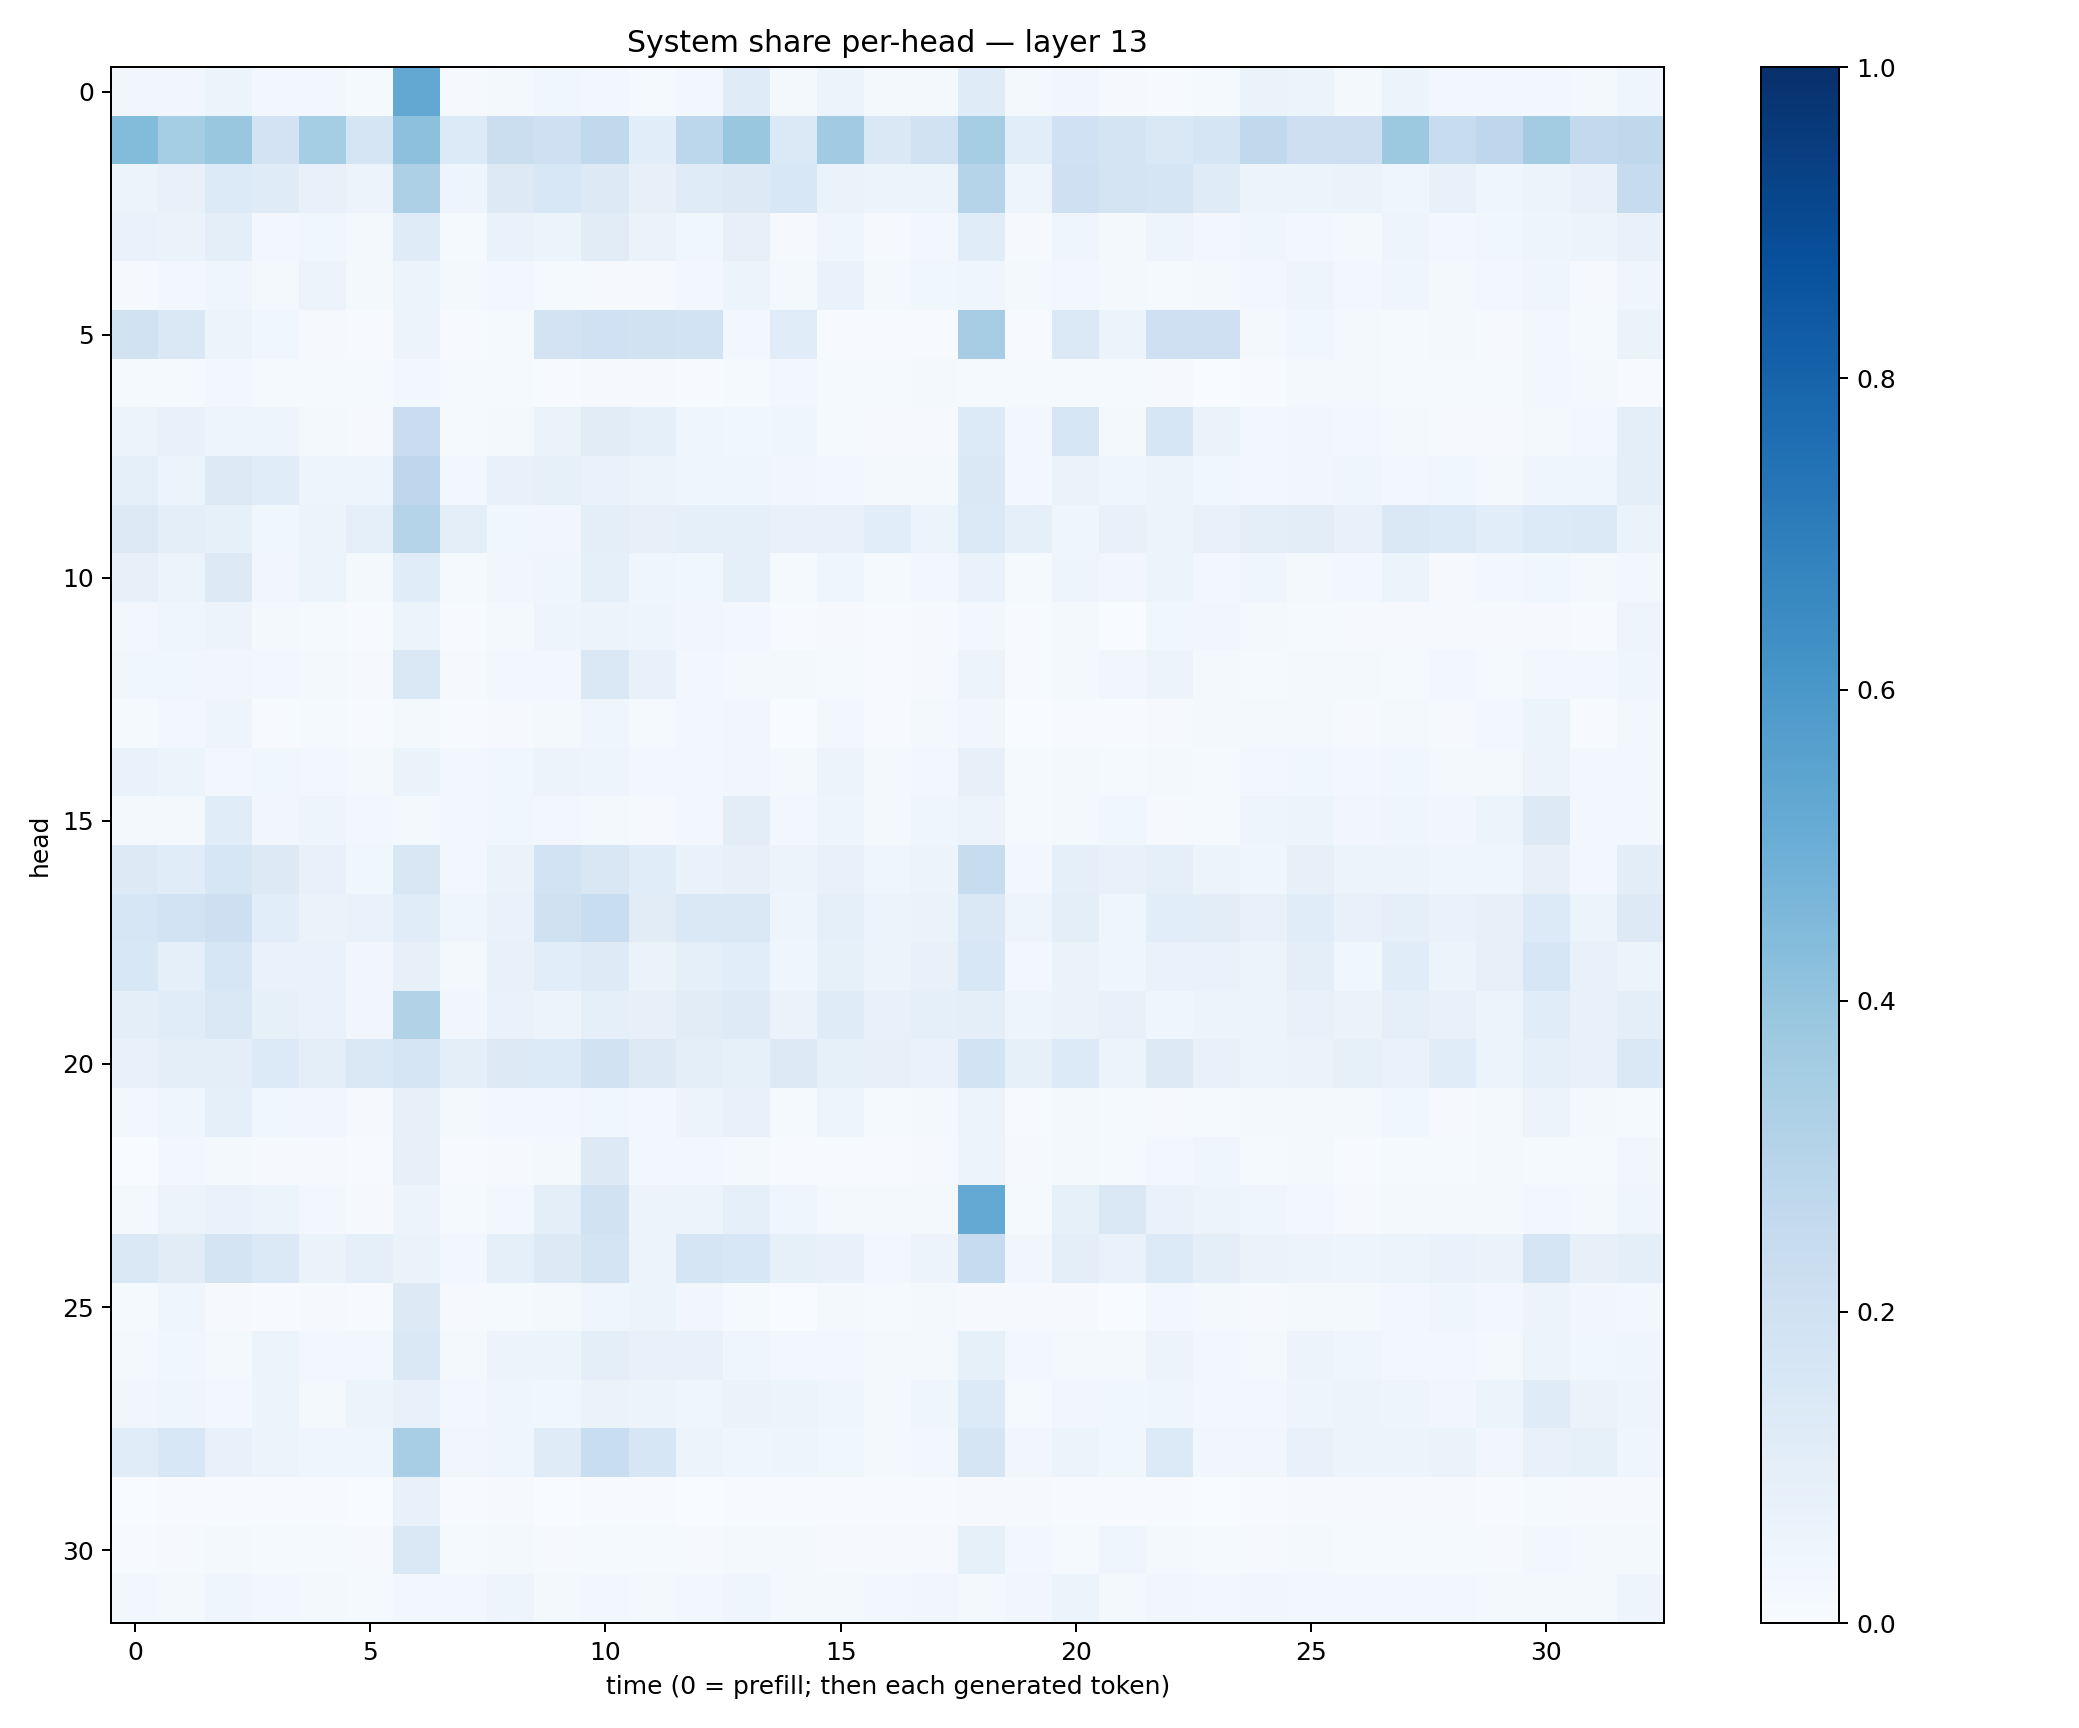

Values plotted in this chart, from the file beside it:
0.035045885, 0.03396441, 0.054193232, 0.02665619, 0.02762682, 0.013933112, 0.52382547, 0.009933664, 0.021916546, 0.037423182, 0.030756542, 0.012249204, 0.029308822, 0.11720927, 0.02017358, 0.05138615, 0.0190042, 0.01647361, 0.11988868, 0.017429497, 0.033878822, 0.011302748, 0.0075553036, 0.014775831
0.4386, 0.3551, 0.388, 0.1829, 0.3518, 0.1678, 0.4165, 0.1364, 0.2253, 0.2107, 0.2645, 0.1066, 0.2776, 0.3901, 0.1389, 0.365, 0.1449, 0.1931, 0.3518, 0.1093, 0.2011, 0.1781, 0.1473, 0.1689
0.05951, 0.07358, 0.1333, 0.1198, 0.07299, 0.05472, 0.3254, 0.04725, 0.1312, 0.1533, 0.1306, 0.07816, 0.12, 0.1322, 0.1535, 0.06352, 0.05864, 0.05439, 0.3, 0.04865, 0.2047, 0.1741, 0.1711, 0.1191
0.06743, 0.06449, 0.09478, 0.02913, 0.03605, 0.0171, 0.12, 0.01514, 0.06882, 0.06098, 0.1101, 0.06293, 0.03845, 0.07935, 0.0112, 0.0395, 0.01008, 0.02415, 0.1142, 0.01166, 0.04215, 0.01664, 0.04726, 0.02602
0.009891, 0.02633, 0.04305, 0.0205, 0.05551, 0.01893, 0.06137, 0.01869, 0.02858, 0.01497, 0.01158, 0.01145, 0.02817, 0.05334, 0.02168, 0.06848, 0.02305, 0.03544, 0.04396, 0.01822, 0.02711, 0.0182, 0.0137, 0.01719
0.1946, 0.1429, 0.05951, 0.03875, 0.01132, 0.006059, 0.05535, 0.005825, 0.01404, 0.1804, 0.1994, 0.1936, 0.1846, 0.0279, 0.1157, 0.007628, 0.006707, 0.00471, 0.3478, 0.006846, 0.1372, 0.05429, 0.2095, 0.2061
0.01289, 0.01185, 0.02516, 0.01498, 0.01448, 0.01441, 0.02876, 0.01429, 0.01492, 0.00628, 0.01168, 0.01131, 0.005916, 0.0121, 0.02411, 0.01427, 0.0156, 0.01742, 0.01321, 0.01207, 0.01181, 0.01327, 0.008359, 0.003053
0.06144, 0.07478, 0.05041, 0.04882, 0.01931, 0.009505, 0.2296, 0.01267, 0.01924, 0.06427, 0.1116, 0.08673, 0.04119, 0.03869, 0.04604, 0.01445, 0.01056, 0.008081, 0.1361, 0.02447, 0.1597, 0.01884, 0.1566, 0.06544
0.09068, 0.05413, 0.1278, 0.1166, 0.04829, 0.04921, 0.2773, 0.03003, 0.07493, 0.08525, 0.06693, 0.05476, 0.04258, 0.04368, 0.03301, 0.02744, 0.01767, 0.01917, 0.145, 0.02498, 0.06327, 0.04103, 0.05167, 0.03842
0.1286, 0.09468, 0.08335, 0.03838, 0.05089, 0.08783, 0.3044, 0.09628, 0.03812, 0.03515, 0.09874, 0.0794, 0.09098, 0.08814, 0.0737, 0.07728, 0.1064, 0.06063, 0.1377, 0.09271, 0.04071, 0.07759, 0.052, 0.07729
0.0784, 0.05214, 0.1293, 0.03128, 0.05446, 0.01677, 0.1153, 0.01429, 0.03322, 0.04438, 0.0899, 0.04289, 0.03639, 0.09266, 0.01331, 0.04172, 0.01512, 0.02851, 0.06823, 0.01246, 0.04761, 0.03329, 0.05186, 0.02488
0.02492, 0.04628, 0.05723, 0.02314, 0.01215, 0.007669, 0.06198, 0.00709, 0.02255, 0.04943, 0.05774, 0.04974, 0.03297, 0.03113, 0.003927, 0.007914, 0.00409, 0.008078, 0.03062, 0.005437, 0.01896, 0.002713, 0.03587, 0.03278
0.03594, 0.03748, 0.0322, 0.02989, 0.01617, 0.01069, 0.1451, 0.00949, 0.02442, 0.02661, 0.1484, 0.07218, 0.03026, 0.02161, 0.01625, 0.0135, 0.005482, 0.01053, 0.05718, 0.005827, 0.01746, 0.03238, 0.05689, 0.02143
0.01236, 0.02365, 0.04764, 0.005256, 0.01331, 0.004161, 0.01962, 0.005347, 0.009901, 0.01938, 0.04084, 0.01536, 0.02956, 0.03313, 0.003294, 0.02983, 0.005561, 0.01563, 0.03195, 0.001807, 0.004353, 0.004687, 0.01109, 0.02104
0.06653, 0.05883, 0.02699, 0.03884, 0.02674, 0.01806, 0.06579, 0.02447, 0.03771, 0.05557, 0.05041, 0.03096, 0.02675, 0.03238, 0.02032, 0.05792, 0.0158, 0.02429, 0.07959, 0.01258, 0.01921, 0.01345, 0.01575, 0.01551
0.02225, 0.01937, 0.1138, 0.03513, 0.0498, 0.02703, 0.0205, 0.02554, 0.03701, 0.02788, 0.02098, 0.01041, 0.02696, 0.1016, 0.0295, 0.05063, 0.0158, 0.04171, 0.05643, 0.01239, 0.01711, 0.03702, 0.01127, 0.01535
0.1288, 0.1167, 0.1601, 0.1257, 0.07352, 0.03706, 0.1495, 0.02344, 0.06638, 0.1866, 0.1491, 0.115, 0.06664, 0.07859, 0.05802, 0.07539, 0.04234, 0.05568, 0.2359, 0.02837, 0.08756, 0.07549, 0.09097, 0.05375
0.1606, 0.1862, 0.2138, 0.1073, 0.06442, 0.06915, 0.1161, 0.03967, 0.06875, 0.1966, 0.2332, 0.1114, 0.1409, 0.145, 0.04991, 0.09105, 0.05746, 0.06609, 0.1411, 0.04744, 0.09972, 0.03998, 0.1062, 0.103
0.1561, 0.08982, 0.1571, 0.06715, 0.06692, 0.03425, 0.08186, 0.01581, 0.07325, 0.1068, 0.1225, 0.06342, 0.08662, 0.1064, 0.04239, 0.08449, 0.05193, 0.07532, 0.1551, 0.02625, 0.06297, 0.04363, 0.07017, 0.06855
0.1009, 0.1152, 0.1432, 0.08467, 0.06684, 0.0344, 0.3123, 0.03405, 0.06653, 0.05675, 0.08843, 0.08184, 0.1131, 0.1232, 0.06587, 0.1189, 0.07127, 0.08812, 0.09739, 0.04795, 0.06618, 0.07375, 0.0451, 0.06231
0.07364, 0.09611, 0.09549, 0.135, 0.0954, 0.1428, 0.166, 0.1013, 0.1269, 0.1354, 0.1905, 0.1265, 0.1001, 0.08289, 0.1275, 0.08487, 0.08075, 0.06846, 0.1846, 0.08419, 0.1352, 0.05428, 0.1328, 0.07442
0.03075, 0.04169, 0.0881, 0.03646, 0.0319, 0.01061, 0.08177, 0.01693, 0.02764, 0.0267, 0.03614, 0.02464, 0.05613, 0.07394, 0.0147, 0.04774, 0.01331, 0.01815, 0.05629, 0.00781, 0.01668, 0.01339, 0.008483, 0.01448
0.0007231, 0.02363, 0.02032, 0.00783, 0.01167, 0.006568, 0.08032, 0.007483, 0.01065, 0.0192, 0.1261, 0.02453, 0.02996, 0.02016, 0.005582, 0.005044, 0.006973, 0.007844, 0.05515, 0.0112, 0.01922, 0.01287, 0.02582, 0.04078
0.02288, 0.05618, 0.06857, 0.06139, 0.02417, 0.009822, 0.05652, 0.01349, 0.02486, 0.09841, 0.1938, 0.05482, 0.06016, 0.08981, 0.04203, 0.02192, 0.01994, 0.01859, 0.521, 0.01334, 0.08467, 0.1459, 0.06819, 0.05838
0.1429, 0.1116, 0.1753, 0.1375, 0.06618, 0.09035, 0.06495, 0.02632, 0.08732, 0.1262, 0.1774, 0.05797, 0.1644, 0.1562, 0.08211, 0.07768, 0.02784, 0.05525, 0.2461, 0.03257, 0.1007, 0.06957, 0.1357, 0.09928
0.01222, 0.04012, 0.009887, 0.005438, 0.009778, 0.006922, 0.1321, 0.009049, 0.01376, 0.01898, 0.03911, 0.05101, 0.0348, 0.01328, 0.003718, 0.01565, 0.01195, 0.01685, 0.01112, 0.008181, 0.007862, 0.003877, 0.02557, 0.02323
0.01826, 0.03901, 0.01624, 0.0588, 0.03064, 0.02875, 0.1475, 0.02196, 0.05619, 0.05089, 0.09723, 0.07283, 0.07709, 0.04382, 0.02427, 0.02483, 0.02162, 0.02174, 0.08279, 0.02344, 0.01853, 0.01998, 0.05803, 0.02664
0.0336, 0.04517, 0.02735, 0.05376, 0.02252, 0.05412, 0.0741, 0.02762, 0.04124, 0.0371, 0.06619, 0.05636, 0.04614, 0.06502, 0.05335, 0.04247, 0.02261, 0.04616, 0.1349, 0.01239, 0.03412, 0.03635, 0.0445, 0.02785
0.1152, 0.1536, 0.07253, 0.06121, 0.04398, 0.04003, 0.3443, 0.03132, 0.04683, 0.1194, 0.2334, 0.1575, 0.05851, 0.04341, 0.0493, 0.03781, 0.02223, 0.02482, 0.1664, 0.03167, 0.05185, 0.03857, 0.1358, 0.0343
0.002098, 0.00435, 0.006607, 0.005191, 0.007507, 0.003665, 0.07305, 0.007346, 0.008432, 0.003505, 0.00728, 0.004988, 0.002459, 0.005336, 0.007555, 0.006517, 0.004771, 0.005516, 0.01043, 0.007985, 0.005201, 0.004665, 0.006322, 0.002048
0.007706, 0.008571, 0.02051, 0.01371, 0.01243, 0.009488, 0.1445, 0.01362, 0.01665, 0.009862, 0.01404, 0.01486, 0.01053, 0.01575, 0.02135, 0.008884, 0.01037, 0.01071, 0.08309, 0.02912, 0.0141, 0.04388, 0.01755, 0.0122
0.0263, 0.02071, 0.03931, 0.02846, 0.02278, 0.0142, 0.02643, 0.02524, 0.04817, 0.02052, 0.02549, 0.02213, 0.02668, 0.04119, 0.01736, 0.02017, 0.02642, 0.0324, 0.02132, 0.03197, 0.05188, 0.01738, 0.03309, 0.02668
